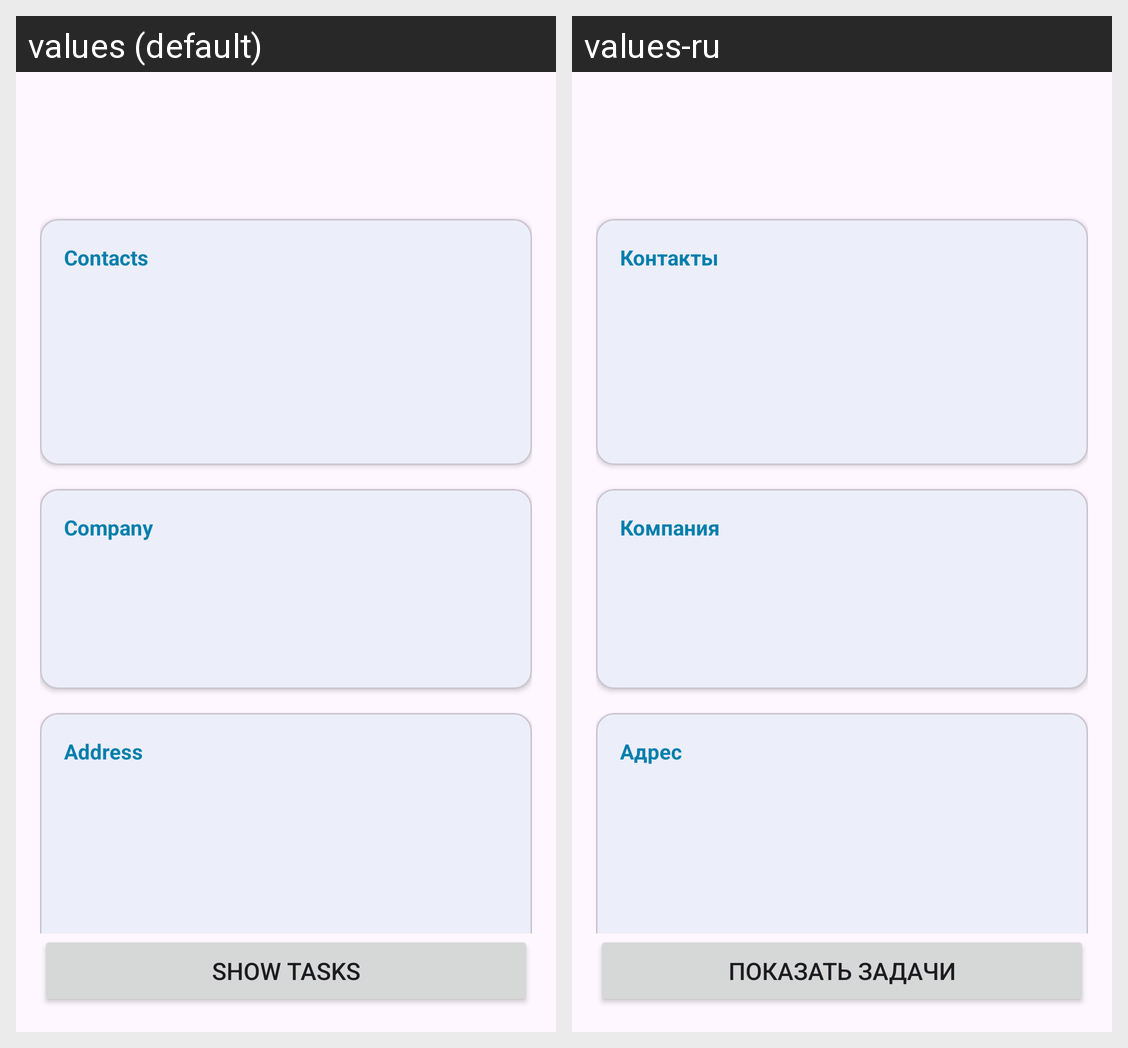

The Android screen above is rendered under two locales of the same app. Produce the string resources it draws, with the default and per-locale values.
Android screen res/layout/fragment_user_details.xml rendered under 2 locales, left to right: values (default), values-ru. Device: Nexus 5 (rendered at 1080×1920; each locale shown at half size, 540×960, under a caption strip naming it); theme Theme.Tasks.
Strings drawn on this screen, with the default value and each locale's value (text and hints the layout hard-codes, and strings that could not be matched under every locale, appear in the picture but are not listed):

contacts
  values: Contacts
  values-ru: Контакты

company
  values: Company
  values-ru: Компания

address
  values: Address
  values-ru: Адрес

show_tasks
  values: Show tasks
  values-ru: Показать задачи
